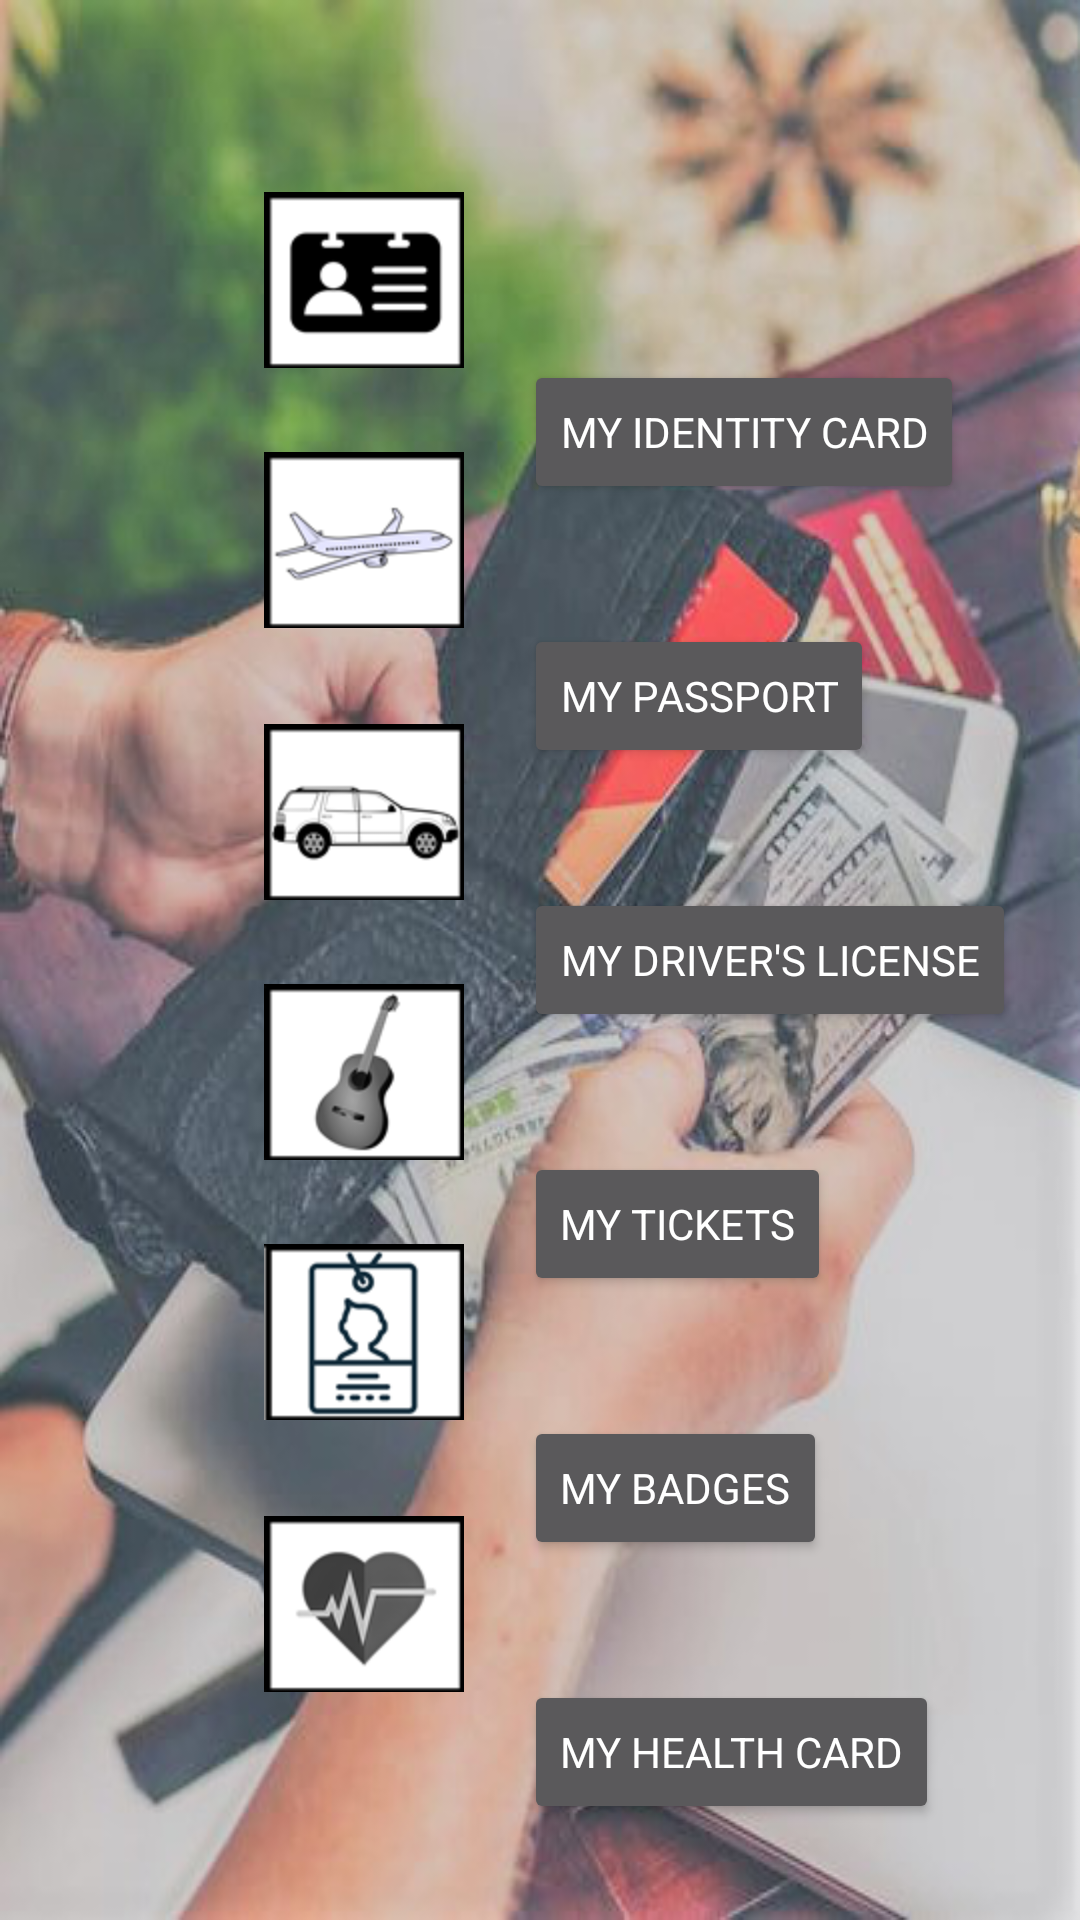

Reconstruct the res/layout file that produces this screen, plus the resources it refers to.
<!-- AndroidManifest.xml: application theme custom -->
<!-- res/layout/activity_mywallet.xml -->
<?xml version="1.0" encoding="utf-8"?>
<android.support.constraint.ConstraintLayout xmlns:android="http://schemas.android.com/apk/res/android"
    xmlns:app="http://schemas.android.com/apk/res-auto"
    android:layout_width="match_parent"
    android:layout_height="match_parent"
    xmlns:tools="http://schemas.android.com/tools"
    android:background="@drawable/mywallet_background"
    tools:context=".MyWalletActivity">

    <ImageView
        android:id="@+id/iwBack"
        android:layout_width="0dp"
        android:layout_height="0dp"
        android:layout_marginBottom="596dp"
        android:layout_marginEnd="321dp"
        android:layout_marginLeft="40dp"
        android:layout_marginRight="321dp"
        android:layout_marginStart="40dp"
        android:layout_marginTop="37dp"
        android:src="@mipmap/back_arrow"
        android:visibility="visible"
        app:layout_constraintBottom_toBottomOf="parent"
        app:layout_constraintEnd_toEndOf="parent"
        app:layout_constraintStart_toStartOf="parent"
        app:layout_constraintTop_toTopOf="parent" />

    <Button
        android:id="@+id/buttonMyIdentityCard"
        android:layout_width="wrap_content"
        android:layout_height="wrap_content"
        android:layout_marginLeft="20dp"
        android:layout_marginStart="20dp"
        android:layout_marginTop="120dp"
        android:text="My Identity Card"
        android:typeface="normal"
        android:visibility="visible"
        app:layout_constraintStart_toEndOf="@+id/idLogo"
        app:layout_constraintTop_toTopOf="parent" />

    <Button
        android:id="@+id/buttonMyPassport"
        android:layout_width="wrap_content"
        android:layout_height="wrap_content"
        android:layout_marginLeft="20dp"
        android:layout_marginStart="20dp"
        android:layout_marginTop="40dp"
        android:text="My Passport"
        android:typeface="normal"
        android:visibility="visible"
        app:layout_constraintStart_toEndOf="@+id/passportLogo"
        app:layout_constraintTop_toBottomOf="@+id/buttonMyIdentityCard" />

    <Button
        android:id="@+id/buttonMyDriversLicense"
        android:layout_width="wrap_content"
        android:layout_height="wrap_content"
        android:layout_marginLeft="20dp"
        android:layout_marginStart="20dp"
        android:layout_marginTop="40dp"
        android:text="My Driver's License"
        android:typeface="normal"
        android:visibility="visible"
        app:layout_constraintStart_toEndOf="@+id/driversLicenseLogo"
        app:layout_constraintTop_toBottomOf="@+id/buttonMyPassport" />

    <Button
        android:id="@+id/buttonMyTickets"
        android:layout_width="wrap_content"
        android:layout_height="wrap_content"
        android:layout_marginLeft="20dp"
        android:layout_marginStart="20dp"
        android:layout_marginTop="40dp"
        android:text="My Tickets"
        android:typeface="normal"
        android:visibility="visible"
        app:layout_constraintStart_toEndOf="@+id/ticketsLogo"
        app:layout_constraintTop_toBottomOf="@+id/buttonMyDriversLicense" />

    <Button
        android:id="@+id/buttonMyBadges"
        android:layout_width="wrap_content"
        android:layout_height="wrap_content"
        android:layout_marginLeft="20dp"
        android:layout_marginStart="20dp"
        android:layout_marginTop="40dp"
        android:text="My Badges"
        android:typeface="normal"
        android:visibility="visible"
        app:layout_constraintStart_toEndOf="@+id/badgeLogo"
        app:layout_constraintTop_toBottomOf="@+id/buttonMyTickets" />

    <Button
        android:id="@+id/buttonMyHealthCard"
        android:layout_width="wrap_content"
        android:layout_height="wrap_content"
        android:layout_marginLeft="20dp"
        android:layout_marginStart="20dp"
        android:layout_marginTop="40dp"
        android:text="My Health Card"
        android:typeface="normal"
        android:visibility="visible"
        app:layout_constraintStart_toEndOf="@+id/healthCardLogo"
        app:layout_constraintTop_toBottomOf="@+id/buttonMyBadges" />

    <ImageView
        android:id="@+id/idLogo"
        android:layout_width="wrap_content"
        android:layout_height="wrap_content"
        android:layout_marginLeft="88dp"
        android:layout_marginStart="88dp"
        android:layout_marginTop="20dp"
        android:src="@mipmap/idlogo"
        android:visibility="visible"
        app:layout_constraintStart_toStartOf="parent"
        app:layout_constraintTop_toBottomOf="@+id/iwBack" />

    <ImageView
        android:id="@+id/passportLogo"
        android:layout_width="wrap_content"
        android:layout_height="wrap_content"
        android:layout_marginLeft="88dp"
        android:layout_marginStart="88dp"
        android:layout_marginTop="28dp"
        android:src="@mipmap/passportlogo"
        android:visibility="visible"
        app:layout_constraintStart_toStartOf="parent"
        app:layout_constraintTop_toBottomOf="@+id/idLogo" />

    <ImageView
        android:id="@+id/driversLicenseLogo"
        android:layout_width="wrap_content"
        android:layout_height="wrap_content"
        android:layout_marginLeft="88dp"
        android:layout_marginStart="88dp"
        android:layout_marginTop="32dp"
        android:src="@mipmap/driverslicenselogo"
        android:visibility="visible"
        app:layout_constraintStart_toStartOf="parent"
        app:layout_constraintTop_toBottomOf="@+id/passportLogo" />

    <ImageView
        android:id="@+id/ticketsLogo"
        android:layout_width="wrap_content"
        android:layout_height="wrap_content"
        android:layout_marginLeft="88dp"
        android:layout_marginStart="88dp"
        android:layout_marginTop="28dp"
        android:src="@mipmap/ticketslogo"
        android:visibility="visible"
        app:layout_constraintStart_toStartOf="parent"
        app:layout_constraintTop_toBottomOf="@+id/driversLicenseLogo" />

    <ImageView
        android:id="@+id/badgeLogo"
        android:layout_width="wrap_content"
        android:layout_height="wrap_content"
        android:layout_marginLeft="88dp"
        android:layout_marginStart="88dp"
        android:layout_marginTop="28dp"
        android:src="@mipmap/badgelogo"
        android:visibility="visible"
        app:layout_constraintStart_toStartOf="parent"
        app:layout_constraintTop_toBottomOf="@+id/ticketsLogo" />

    <ImageView
        android:id="@+id/healthCardLogo"
        android:layout_width="wrap_content"
        android:layout_height="wrap_content"
        android:layout_marginLeft="88dp"
        android:layout_marginStart="88dp"
        android:layout_marginTop="32dp"
        android:src="@mipmap/healthcardlogo"
        android:visibility="visible"
        app:layout_constraintStart_toStartOf="parent"
        app:layout_constraintTop_toBottomOf="@+id/badgeLogo" />
</android.support.constraint.ConstraintLayout>
<!-- resources referenced by this layout -->
<resources>
  <!-- drawable mywallet_background: png bitmap (drawable, 298294 bytes) -->
  <!-- mipmap back_arrow: png bitmap (mipmap-hdpi, 2786 bytes) -->
  <!-- mipmap badgelogo: png bitmap (mipmap-hdpi, 3330 bytes) -->
  <!-- mipmap driverslicenselogo: png bitmap (mipmap-hdpi, 3639 bytes) -->
  <!-- mipmap healthcardlogo: png bitmap (mipmap-hdpi, 3720 bytes) -->
  <!-- mipmap idlogo: png bitmap (mipmap-hdpi, 1789 bytes) -->
  <!-- mipmap passportlogo: png bitmap (mipmap-hdpi, 3906 bytes) -->
  <!-- mipmap ticketslogo: png bitmap (mipmap-hdpi, 3658 bytes) -->
  <style name="custom" parent="android:Theme.Material.Dialog.Presentation">
          <item name="android:colorAccent">@color/accent_material_dark_1</item>
      </style>
  <color name="accent_material_dark_1">#4070ff</color>
</resources>
